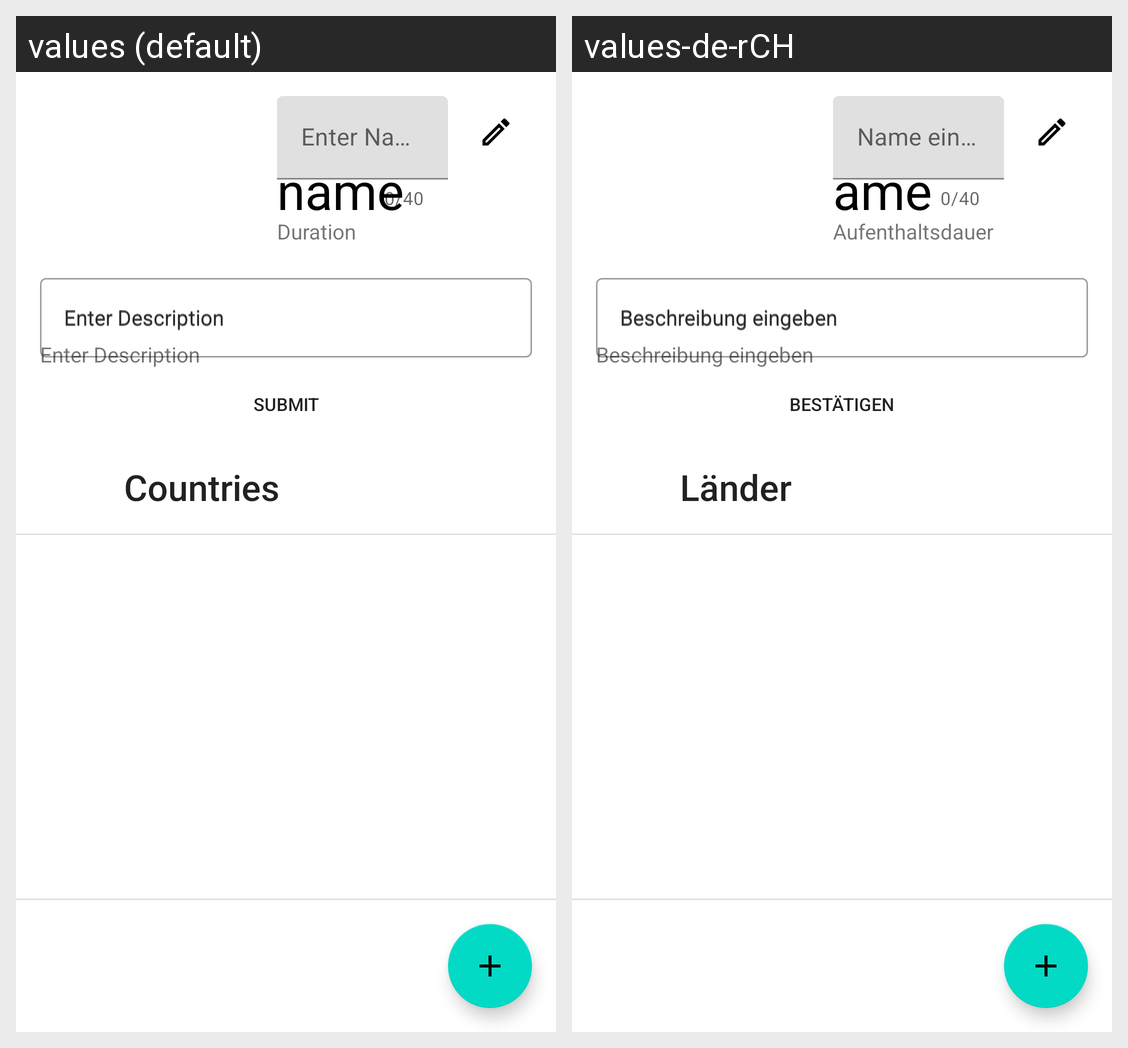

Locale-by-locale string values for the Android screen shown in this grid:
Android screen res/layout/activity_trip_details.xml rendered under 2 locales, left to right: values (default), values-de-rCH. Device: Nexus 5 (rendered at 1080×1920; each locale shown at half size, 540×960, under a caption strip naming it); theme Theme.SwiftTravel.
Strings drawn on this screen, with the default value and each locale's value (text and hints the layout hard-codes, and strings that could not be matched under every locale, appear in the picture but are not listed):

trip_name
  values: Trip name
  values-de-rCH: Reisename

trip_duration
  values: Duration
  values-de-rCH: Aufenthaltsdauer

submit
  values: Submit
  values-de-rCH: Bestätigen

name_hint
  values: Enter Name
  values-de-rCH: Name eingeben

description_hint
  values: Enter Description
  values-de-rCH: Beschreibung eingeben

countries
  values: Countries
  values-de-rCH: Länder
